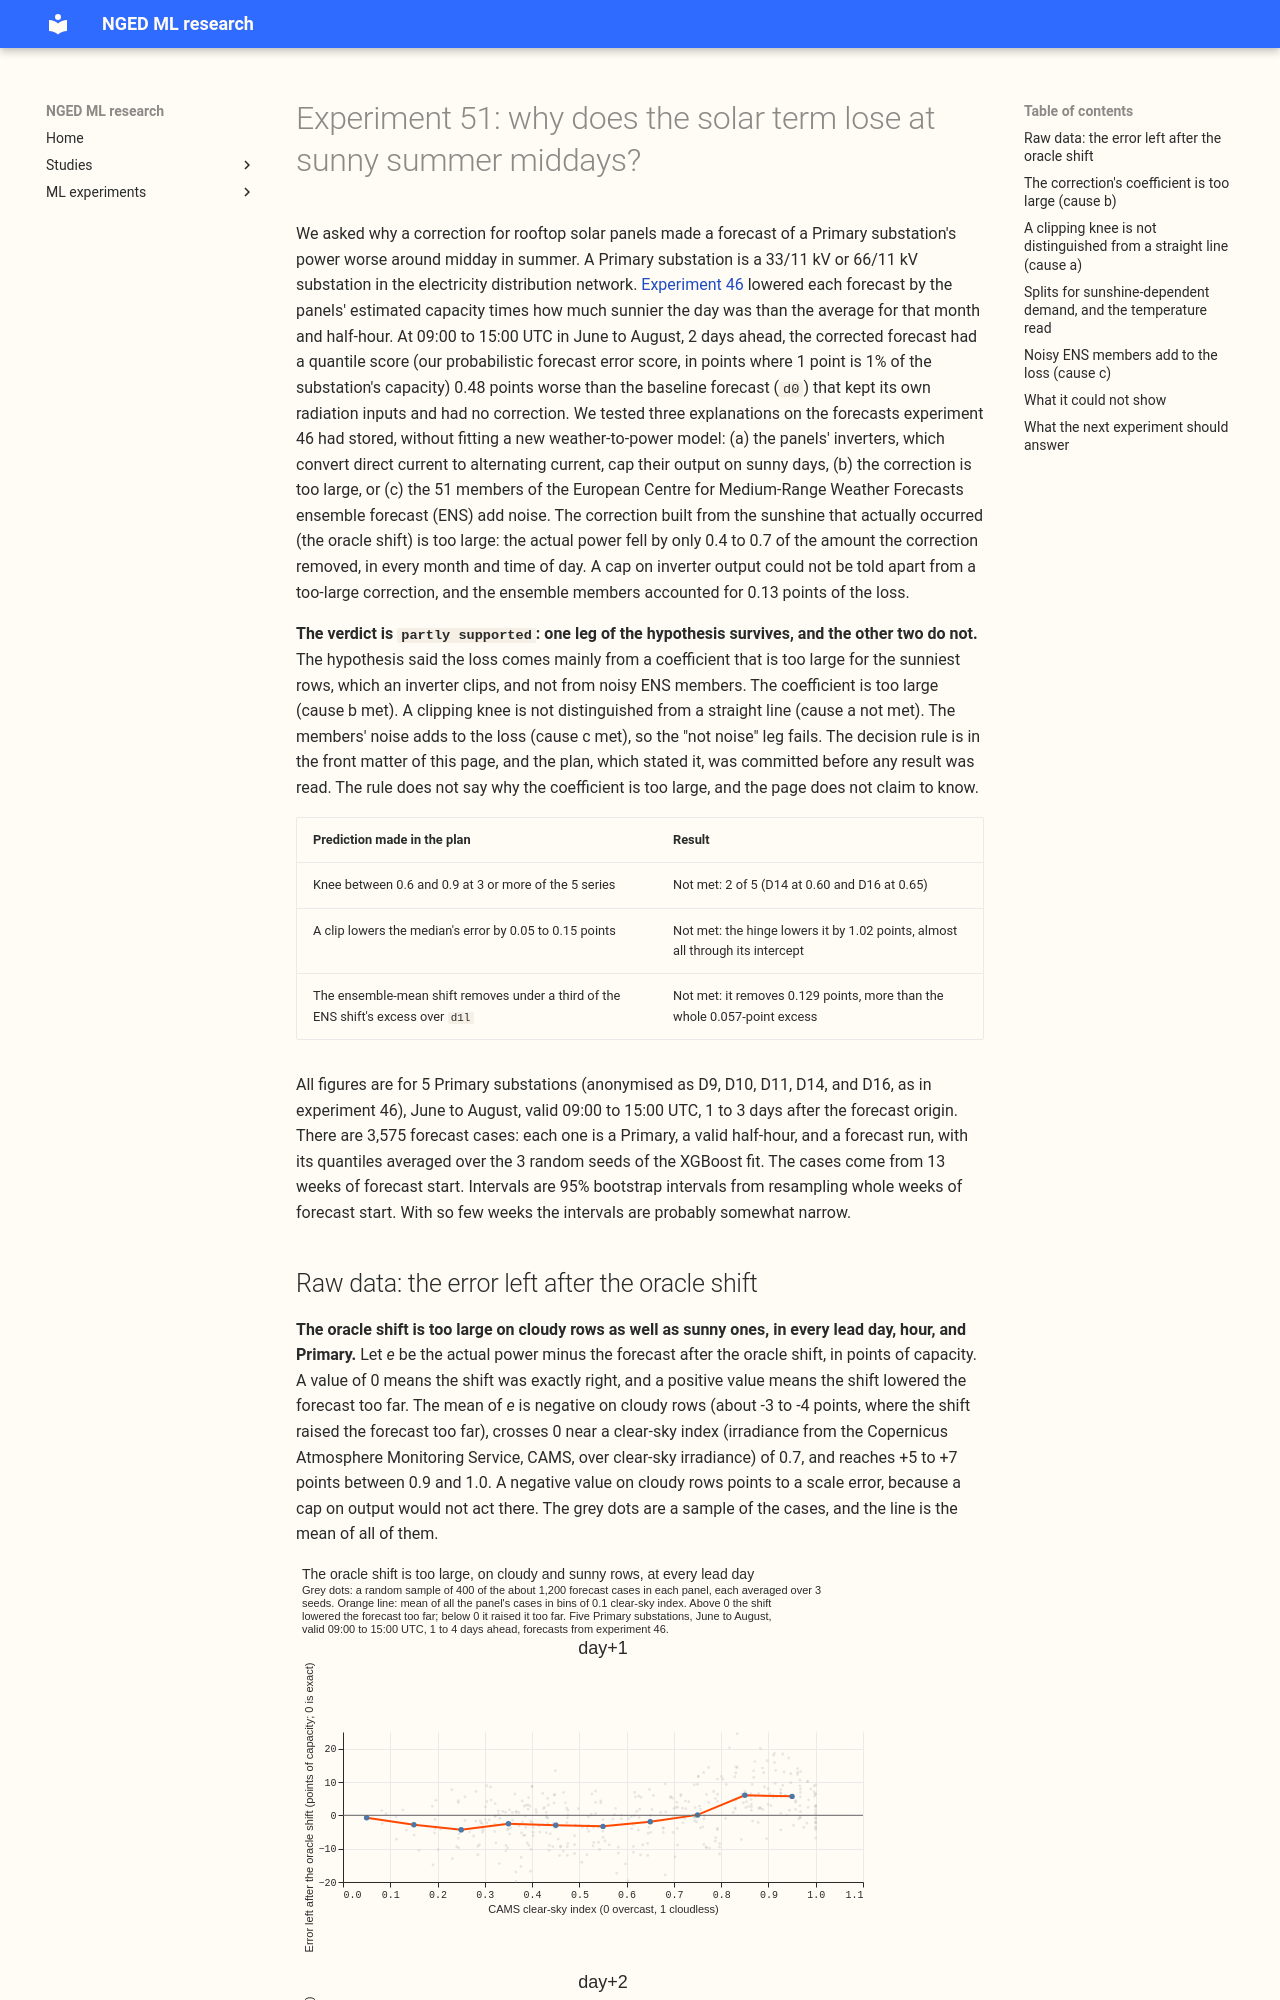

repository: openclimatefix/nged-ml-research · page: ml-experiments/00051-pvdis-3b-midday-loss-of-the-solar-term/result/index.html · generator: mkdocs

---
id: "00051"
slug: pvdis-3b-midday-loss-of-the-solar-term
theme: solar-disaggregation
also_relevant_to: []
status: done
size: simple
hypothesis: >-
  At June-to-August midday on day+2 and day+3, the solar term of experiment 00046 scores worse than
  the best guess `d0` (C6 +0.477 and +0.172 points of capacity) mainly because the fixed
  coefficient of 1 is too large for the sunniest rows, which a PV inverter clips, and not because
  the ENS members add noise.
prediction: >-
  The residual of the oracle-shifted median turns positive above a knee in the CAMS clear-sky
  index at 3 or more of the 5 verdict series, at a knee between 0.6 and 0.9, which implies a
  DC:AC ratio between 1.1 and 1.5. A clip fitted on one half of the weeks lowers the oracle's
  median error on the other half by 0.05 to 0.15 points of capacity. The ensemble-mean shift
  removes under a third of the ENS shift's excess over `d1l`.
decision_rule: >-
  Rows are the 5 verdict series, June to August, valid 09:00 to 15:00 UTC, day+1 to day+3, from
  experiment 00046's stored predictions (no new fit). Per-row values are averaged over the 3 seeds.
  Intervals are 95%, resampling whole ISO weeks of forecast start, 10,000 resamples (1,000 where a
  hinge is refitted in each resample). Let e be the actual minus the `d1l` median shifted by the
  oracle with coefficient 1, in points of capacity; it is zero if the oracle shift is exactly right,
  and positive where the shift over-corrects. Three repairs to that median are scored out of fold
  (fit on odd ISO weeks of the valid time and score on even, then the reverse) by the mean absolute
  error of the median. Repair A is a hinge, e = a + c * max(0, csi - k), fitted per series with
  the knee k on a grid from 0.4 to 0.95 of the CAMS clear-sky index. Repair L is a straight line,
  e = a + b * csi, the comparison for A. Repair B is a coefficient fitted per series and hour bin
  (09-12 and 12-15 UTC), median = `d1l` median minus coefficient times shift. Repair C is the shift
  built from the ensemble-mean anomaly (no member spread), scored on the quantile score and the
  sunny 0.05-quantile coverage against the member-based ENS shift. (a) clipping explains the loss
  when repair A beats repair L out of fold with an interval wholly below zero, the slope c above
  the knee is positive with an interval above zero at 3 or more series, and repair A lowers the
  out-of-fold error against the unrepaired oracle shift by at least 0.05 points with an interval
  wholly below zero. (b) a too-large coefficient explains it when the slope of the `d1l` residual
  on the oracle shift has an interval wholly above -0.85 in at least 4 of the 6 cells of three
  months by two hour bins, pooled across series, (a) fails, and repair B lowers the out-of-fold
  error by at least 0.05 points with an interval wholly below zero. (c) member noise explains it
  when the quantile score of the ENS shift minus that of the ensemble-mean shift has an interval
  wholly above zero and is at least half of the ENS shift minus `d1l`, at day+2 and day+3 pooled.
  More than one cause may hold; if none holds the verdict is inconclusive and the write-up says
  what the residuals show.
  A load that rises with sunshine mimics a clipping knee (visitor load at coastal resorts, cooling
  of crop stores, irrigation), so cause (a) also needs the splits below. The hinge is compared with
  a straight line out of fold, by the mean absolute error of the median on the held-out weeks, not
  by the in-sample sum of squares: (a) requires the hinge to beat the straight line out of fold. A
  knee that appears in the inland series, in term-time weekdays, and in school-holiday weekdays and
  weekends alike is clipping. A knee that is absent inland, or that concentrates in school-holiday
  and weekend rows, is load, and the write-up names it as load. The splits are coastal (within 10 km
  of the open coast, by distance computed in the process and never published) against inland series,
  and school-holiday weeks (22 July to 31 August) plus weekends against term-time weekdays. The
  coastal split compares the series that qualify with the rest, and the write-up states how many
  qualify. Temperature at fixed clear-sky index is also read: the ERA5 2 m temperature is binned in
  three terciles within each clear-sky-index bin, and the residual is read by tercile. A residual
  that grows with temperature at fixed clear-sky index points to load, since clipping depends on
  irradiance and hot panels clip slightly less.
benchmark: >-
  The `d1l` median (experiment 00046), shifted by the oracle with coefficient 1, for the repairs;
  `d1l_ens_shift` for repair C.
row_set_id: fold_a_every5d_v1
metric: >-
  Mean absolute error of the median and quantile score, in points of capacity (1 point is 1% of
  the series' effective capacity), plus the fraction of actuals below the 0.05 quantile in sunny
  rows.
code: ml-experiments/00051-pvdis-3b-midday-loss-of-the-solar-term/
verdict: partly supported
best_arm: >-
  Not applicable: the experiment compares repairs of one stored forecast and fits no new arm. Out of
  fold, a hinge in the clear-sky index lowers the median's error most (-1.023 points, -1.526 to
  -0.521), a coefficient fitted per series and hour bin comes next (-0.991, -1.473 to -0.495), and
  a strai
